Image classification data set "dataset" (user631/dokulanc on GitHub). Class labels (5): level, nyugta, oneletrajz, szamla, urlap.

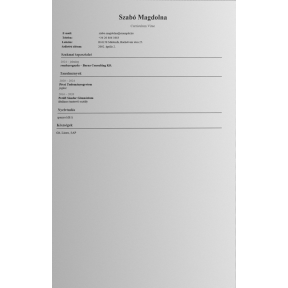
Label: oneletrajz

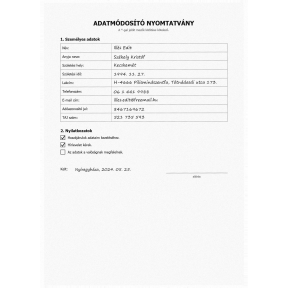
Label: urlap

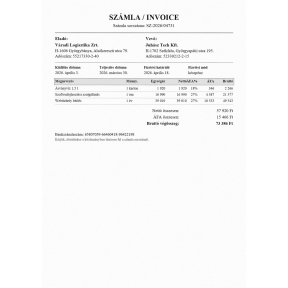
Label: szamla

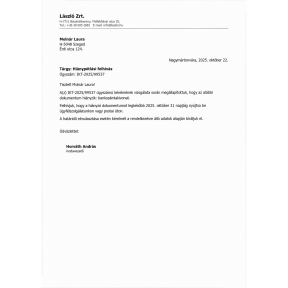
Label: level

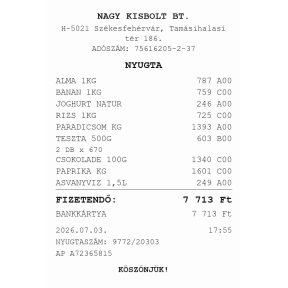
Label: nyugta

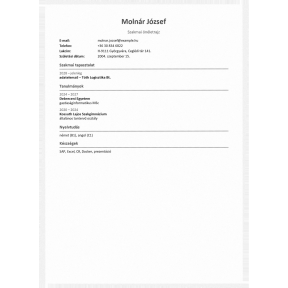
Label: oneletrajz
